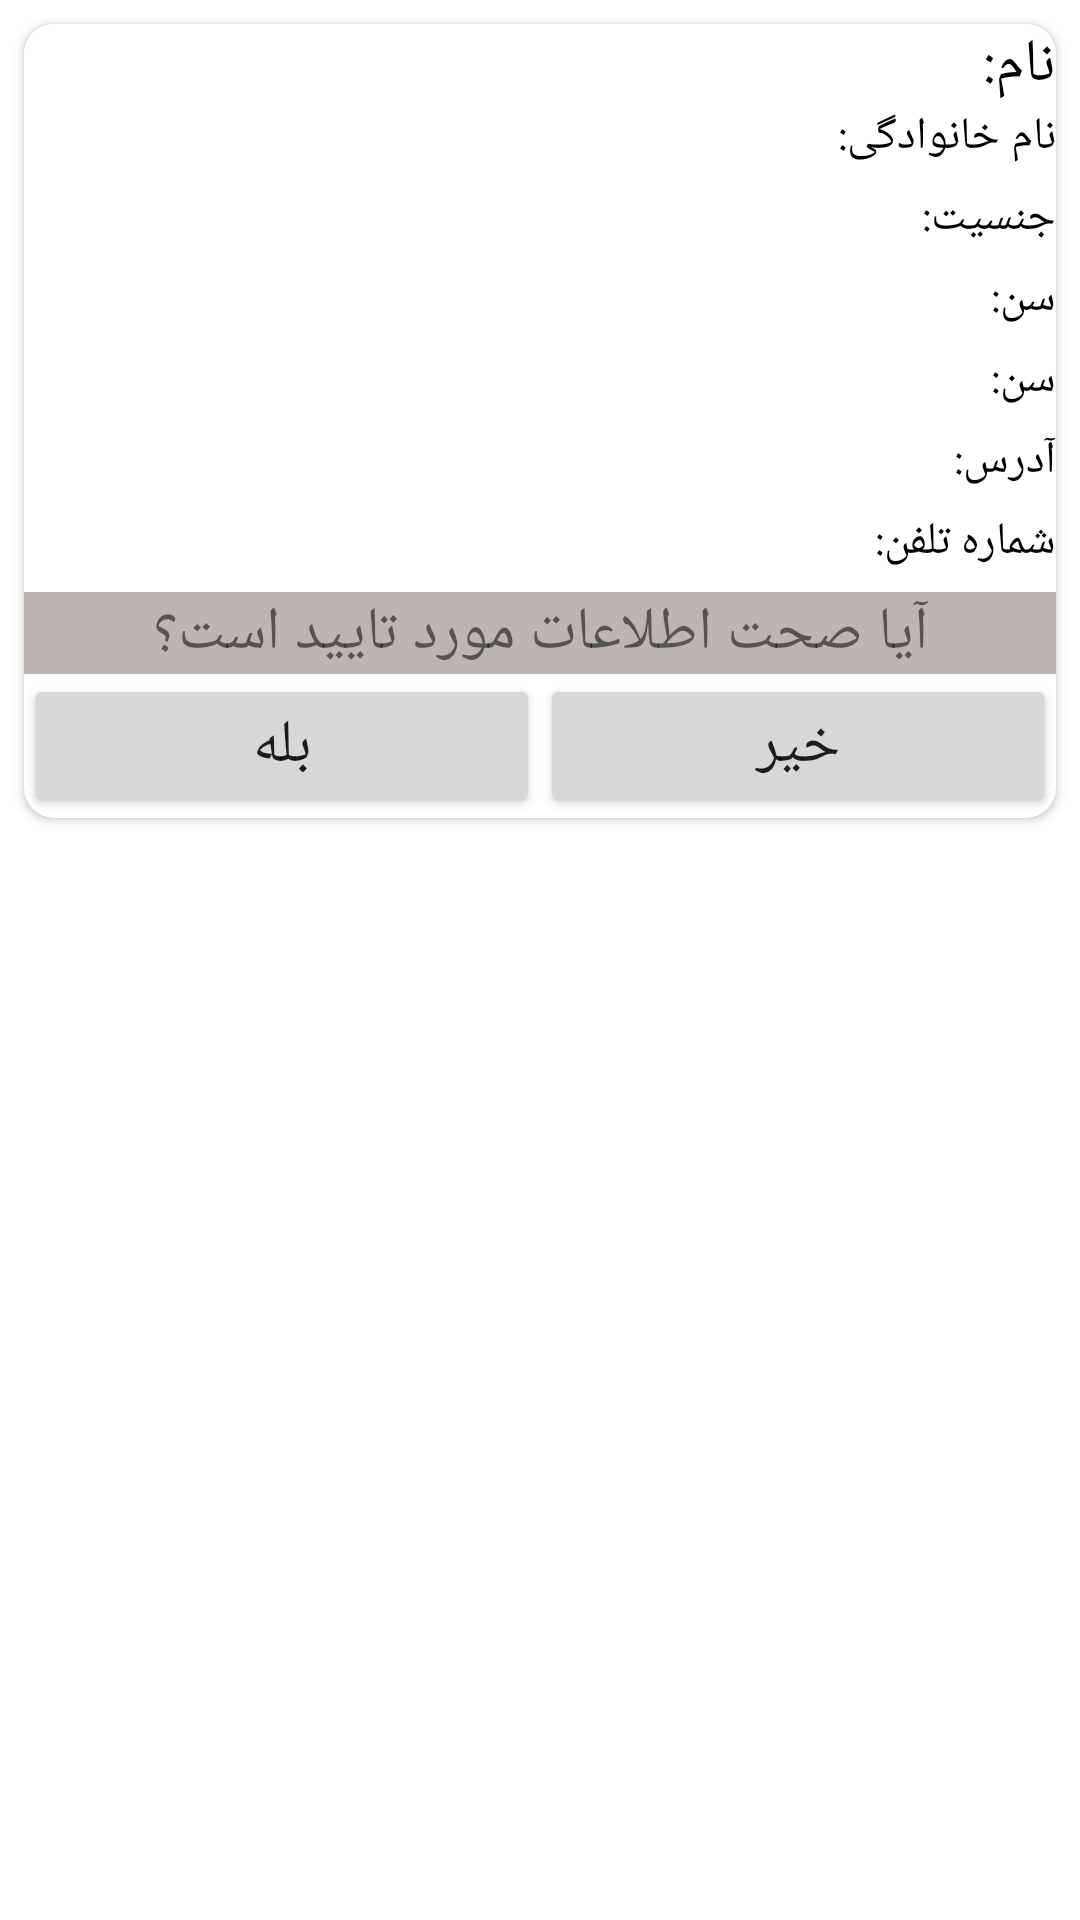

The Android layout XML behind this screen, and the referenced resources:
<!-- AndroidManifest.xml: application theme Theme.Markazmoshaverehkamyabkerman1 -->
<!-- res/layout/activity_destination.xml -->
<?xml version="1.0" encoding="utf-8"?>
<androidx.constraintlayout.widget.ConstraintLayout xmlns:android="http://schemas.android.com/apk/res/android"
    xmlns:app="http://schemas.android.com/apk/res-auto"
    xmlns:tools="http://schemas.android.com/tools"
    android:layout_width="match_parent"
    android:layout_height="wrap_content"
    tools:context=".destination"
    android:layout_gravity="center"
    app:layout_constraintStart_toStartOf="parent"
    app:layout_constraintTop_toTopOf="parent"
    app:layout_constraintEnd_toEndOf="parent">
    <androidx.cardview.widget.CardView
        android:background="@color/maintheme"
        android:layout_width="0dp"
        android:layout_height="wrap_content"
        app:layout_constraintTop_toTopOf="parent"
        app:layout_constraintStart_toStartOf="parent"
        app:layout_constraintEnd_toEndOf="parent"
        app:cardCornerRadius="10dp"
        android:layout_margin="8dp">
        <LinearLayout
            android:layout_width="match_parent"
            android:layout_height="wrap_content"
            android:orientation="vertical">
            <LinearLayout
                android:layout_width="match_parent"
                android:layout_height="wrap_content"
                android:orientation="horizontal">

                <TextView
                    android:layout_weight="1"
                    android:id="@+id/txtname"
                    android:layout_width="match_parent"
                    android:layout_height="wrap_content"
                    android:textSize="20sp"
                    android:textColor="#000"
                    android:background="@color/white"
                    android:gravity="right"
                    android:layout_marginRight="8dp"
                    android:layout_gravity="center"
                    />

                <TextView
                    android:layout_weight="2.75"
                    android:text="نام:"
                    android:layout_width="match_parent"
                    android:layout_height="wrap_content"
                    android:textSize="20sp"
                    android:textColor="#000"
                    android:background="@color/white"
                    />
            </LinearLayout>

            <LinearLayout
                android:layout_width="match_parent"
                android:layout_height="wrap_content"
                android:orientation="horizontal">

                <TextView
                    android:layout_gravity="center"
                    android:layout_weight="1"
                    android:id="@+id/txtfamily"
                    android:layout_width="match_parent"
                    android:layout_height="wrap_content"
                    android:textSize="20sp"
                    android:textColor="#000"
                    android:background="@color/white"
                    android:gravity="right"
                    android:layout_marginRight="8dp"
                    />

                <TextView
                    android:layout_weight="2.75"
                    android:text="نام خانوادگی:"
                    android:layout_width="match_parent"
                    android:layout_height="20dp"
                    android:textSize="15sp"
                    android:textColor="#000"
                    android:background="@color/white"
                    />
            </LinearLayout>


            <LinearLayout
                android:layout_width="match_parent"
                android:layout_height="wrap_content"
                android:orientation="horizontal">

                <TextView
                    android:layout_gravity="center"
                    android:layout_weight="1"
                    android:id="@+id/txtgender"
                    android:layout_width="match_parent"
                    android:layout_height="wrap_content"
                    android:textSize="20sp"
                    android:textColor="#000"
                    android:background="@color/white"
                    android:gravity="right"
                    android:layout_marginRight="8dp"
                    />

                <TextView
                    android:layout_weight="2.75"
                    android:text="جنسیت:"
                    android:layout_width="match_parent"
                    android:layout_height="20dp"
                    android:textSize="15sp"
                    android:textColor="#000"
                    android:background="@color/white"
                    />
            </LinearLayout>



            <LinearLayout
                android:layout_width="match_parent"
                android:layout_height="wrap_content"
                android:orientation="horizontal">

                <TextView
                    android:layout_gravity="center"
                    android:layout_weight="1"
                    android:id="@+id/txtage"
                    android:layout_width="match_parent"
                    android:layout_height="wrap_content"
                    android:textSize="20sp"
                    android:textColor="#000"
                    android:background="@color/white"
                    android:gravity="right"
                    android:layout_marginRight="8dp"
                    />

                <TextView
                    android:layout_weight="2.75"
                    android:text="سن:"
                    android:layout_width="match_parent"
                    android:layout_height="20dp"
                    android:textSize="15sp"
                    android:textColor="#000"
                    android:background="@color/white"
                    />
            </LinearLayout>



            <LinearLayout
                android:layout_width="match_parent"
                android:layout_height="wrap_content"
                android:orientation="horizontal">

                <TextView
                    android:layout_gravity="center"
                    android:layout_weight="1"
android:id="@+id/txteducation"
                    android:layout_width="match_parent"
                    android:layout_height="wrap_content"
                    android:textSize="20sp"
                    android:textColor="#000"
                    android:background="@color/white"
                    android:gravity="right"
                    android:layout_marginRight="8dp"
                    />

                <TextView
                    android:layout_weight="2.75"
                    android:text="سن:"
                    android:layout_width="match_parent"
                    android:layout_height="20dp"
                    android:textSize="15sp"
                    android:textColor="#000"
                    android:background="@color/white"
                    />
            </LinearLayout>


            <LinearLayout
                android:layout_width="match_parent"
                android:layout_height="wrap_content"
                android:orientation="horizontal">

                <TextView
                    android:layout_gravity="center"
                    android:layout_weight="1"
                    android:id="@+id/txtaddress"
                    android:layout_width="match_parent"
                    android:layout_height="wrap_content"
                    android:textSize="20sp"
                    android:textColor="#000"
                    android:background="@color/white"
                    android:gravity="right"
                    android:layout_marginRight="8dp"
                    />

                <TextView
                    android:layout_weight="2.75"
                    android:text="آدرس:"
                    android:layout_width="match_parent"
                    android:layout_height="20dp"
                    android:textSize="15sp"
                    android:textColor="#000"
                    android:background="@color/white"
                    />
            </LinearLayout>



            <LinearLayout
                android:layout_width="match_parent"
                android:layout_height="wrap_content"
                android:orientation="horizontal">

                <TextView
                    android:layout_gravity="center"
                    android:layout_weight="1"
                    android:id="@+id/txtphone"
                    android:layout_width="match_parent"
                    android:layout_height="wrap_content"
                    android:textSize="20sp"
                    android:textColor="#000"
                    android:background="@color/white"
                    android:gravity="right"
                    android:layout_marginRight="8dp"
                    />

                <TextView
                    android:layout_weight="2.75"
                    android:text="شماره تلفن:"
                    android:layout_width="match_parent"
                    android:layout_height="20dp"
                    android:textSize="15sp"
                    android:textColor="#000"
                    android:background="@color/white"
                    />
            </LinearLayout>
            <TextView
                android:layout_width="match_parent"
                android:layout_height="match_parent"
                android:text="آیا صحت اطلاعات مورد تایید است؟"
                android:layout_gravity="center"
                android:gravity="center"
                android:textSize="20sp"
                android:background="#BAB7B3"/>
<LinearLayout
    android:layout_width="match_parent"
    android:layout_height="wrap_content"
    android:orientation="horizontal">
    <Button
        android:id="@+id/btnyes"
        android:layout_width="match_parent"
        android:layout_height="wrap_content"
        android:layout_weight="1"
        android:text="بله"
        android:textSize="20sp"
        />
    <Button
        android:id="@+id/btnno"
        android:layout_width="match_parent"
        android:layout_height="wrap_content"
        android:text="خیر"
        android:textSize="20sp"
        android:layout_weight="1"/>
</LinearLayout>
        </LinearLayout>

    </androidx.cardview.widget.CardView>


</androidx.constraintlayout.widget.ConstraintLayout>
<!-- resources referenced by this layout -->
<resources>
  <color name="maintheme">#FF9800</color>
  <color name="white">#FFFFFFFF</color>
  <style name="Theme.Markazmoshaverehkamyabkerman1" parent="Theme.MaterialComponents.DayNight.DarkActionBar">
          
          <item name="colorPrimary">@color/white</item>
          <item name="colorPrimaryVariant">@color/white</item>
          <item name="colorOnPrimary">@color/maintheme</item>
          
          <item name="colorSecondary">@color/teal_200</item>
          <item name="colorSecondaryVariant">@color/teal_700</item>
          <item name="colorOnSecondary">@color/black</item>
          
          <item name="android:statusBarColor" tools:targetApi="l">?attr/colorPrimaryVariant</item>
          
      </style>
  <color name="teal_200">#FF03DAC5</color>
  <color name="teal_700">#FF018786</color>
  <color name="black">#FF000000</color>
</resources>
